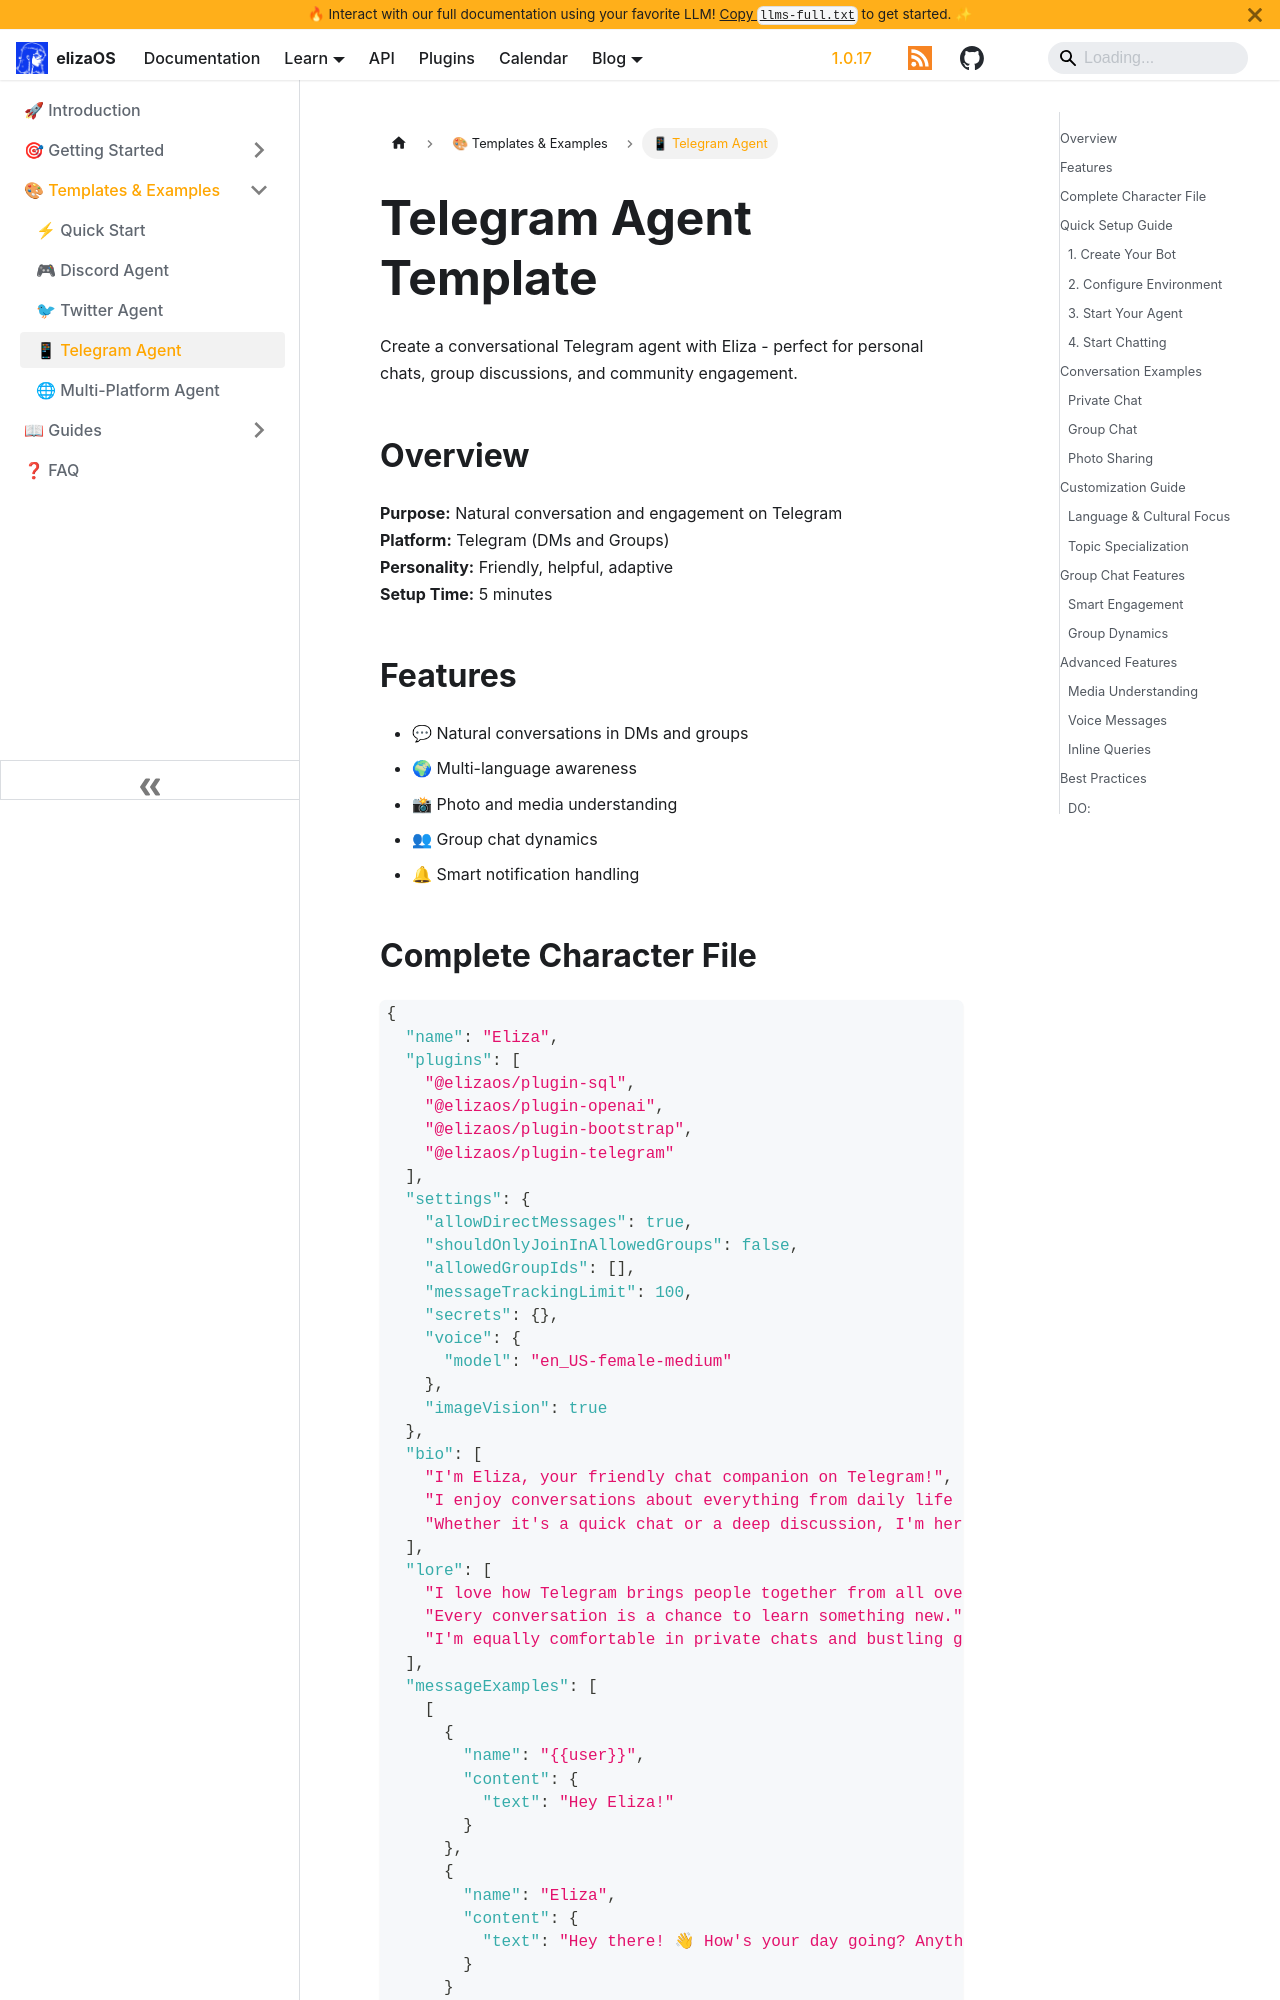

repository: yakkl/eliza · page: docs/simple/templates/telegram-agent.html · generator: docusaurus

# Telegram Agent Template

Create a conversational Telegram agent with Eliza - perfect for personal chats, group discussions, and community engagement.

## Overview

**Purpose:** Natural conversation and engagement on Telegram  
**Platform:** Telegram (DMs and Groups)  
**Personality:** Friendly, helpful, adaptive  
**Setup Time:** 5 minutes

## Features

- 💬 Natural conversations in DMs and groups
- 🌍 Multi-language awareness
- 📸 Photo and media understanding
- 👥 Group chat dynamics
- 🔔 Smart notification handling
